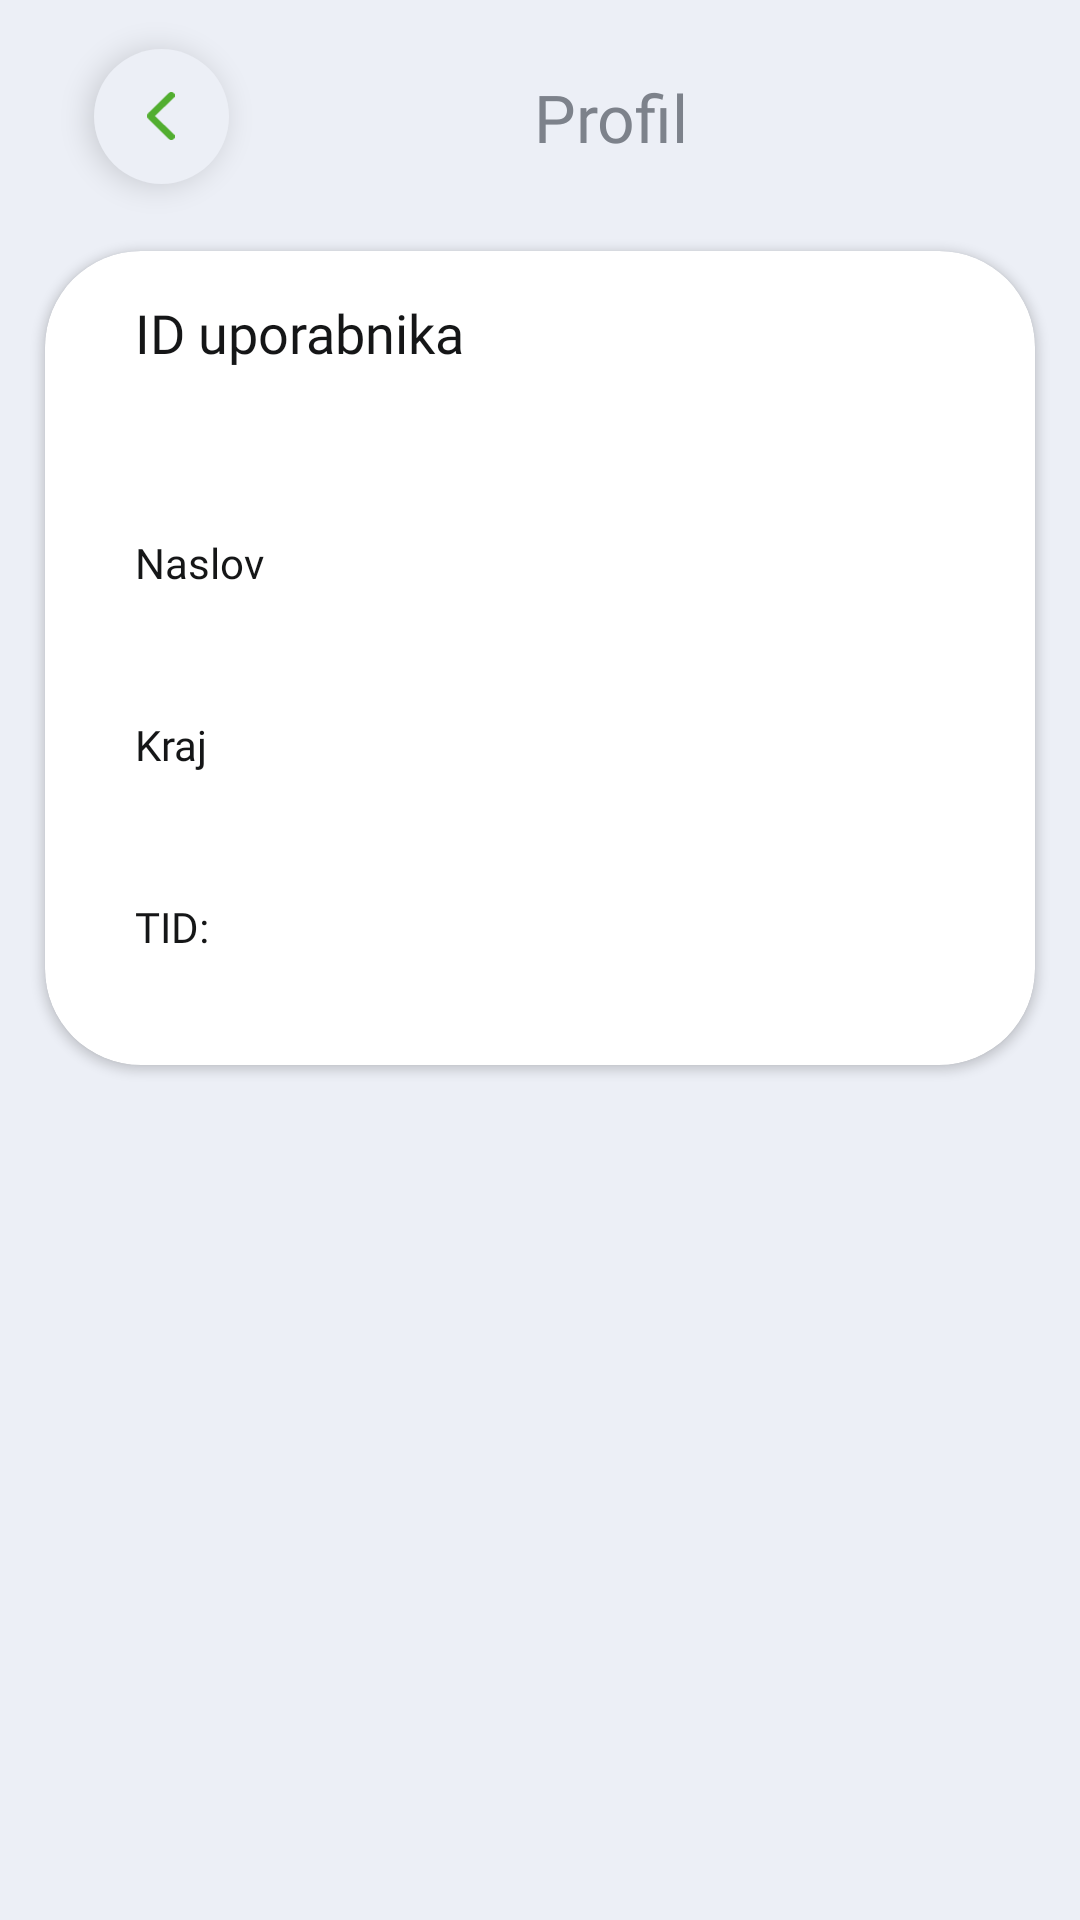

The Android layout XML behind this screen, and the referenced resources:
<!-- AndroidManifest.xml: activity theme AppTheme3 -->
<!-- res/layout/activity_profiledetails.xml -->
<?xml version="1.0" encoding="utf-8"?>
<layout xmlns:tools="http://schemas.android.com/tools"
    xmlns:app="http://schemas.android.com/apk/res-auto"
    xmlns:android="http://schemas.android.com/apk/res/android">
    <androidx.constraintlayout.widget.ConstraintLayout
        android:layout_width="match_parent"
        android:layout_height="match_parent"
        android:background="#ECEFF6"
        tools:context=".activities.ProfileDetailsActivity">

        <com.google.android.material.floatingactionbutton.FloatingActionButton
            android:id="@+id/back"
            android:layout_width="wrap_content"
            android:layout_height="wrap_content"
            app:srcCompat="@drawable/icon_back"
            app:tint="@color/colorPrimary"
            android:tint="@color/colorPrimary"
            android:backgroundTint="@color/backgroundAmount"
            app:fabCustomSize="45dp"
            app:maxImageSize="16dp"
            android:layout_marginStart="@dimen/margin_big"
            android:layout_marginTop="@dimen/margin"
            app:borderWidth="0dp"
            app:layout_constraintTop_toTopOf="parent"
            app:layout_constraintLeft_toLeftOf="parent"/>

        <TextView
            android:id="@+id/labelProfile"
            android:layout_width="0dp"
            android:layout_height="wrap_content"
            app:layout_constraintTop_toTopOf="@id/back"
            android:text="@string/label_profile"
            android:layout_marginEnd="@dimen/profile_margin"
            android:fontFamily="@font/ss3black"
            android:textSize="22sp"
            android:gravity="center_horizontal"
            android:textColor="@color/global_grey"
            app:layout_constraintBottom_toBottomOf="@id/back"
            app:layout_constraintStart_toEndOf="@id/back"
            app:layout_constraintEnd_toEndOf="parent"/>

        <androidx.cardview.widget.CardView
            android:layout_width="match_parent"
            android:layout_height="wrap_content"
            app:layout_constraintStart_toStartOf="parent"
            android:layout_marginStart="@dimen/margin_default"
            android:layout_marginEnd="@dimen/margin_default"
            android:layout_marginTop="@dimen/margin_big"
            app:cardCornerRadius="32dp"
            app:layout_constraintTop_toBottomOf="@+id/labelProfile">

            <androidx.constraintlayout.widget.ConstraintLayout
                android:layout_width="match_parent"
                android:layout_height="wrap_content">

                <TextView
                    android:id="@+id/userIdLabel"
                    android:layout_width="wrap_content"
                    android:layout_height="wrap_content"
                    app:layout_constraintStart_toStartOf="parent"
                    app:layout_constraintTop_toTopOf="parent"
                    android:text="@string/label_terminal_name"
                    android:textSize="18sp"
                    android:fontFamily="@font/ss3regular"
                    android:textColor="@color/text_black"
                    android:layout_marginTop="@dimen/margin_default"
                    android:layout_marginStart="@dimen/margin_big"/>

                <TextView
                    android:id="@+id/userIdValue"
                    android:layout_width="wrap_content"
                    android:layout_height="wrap_content"
                    app:layout_constraintStart_toStartOf="parent"
                    app:layout_constraintTop_toBottomOf="@id/userIdLabel"
                    android:textSize="26sp"
                    android:fontFamily="@font/ss3black"
                    android:textColor="@color/colorPrimary"
                    android:layout_marginStart="@dimen/margin_big"/>

                <View
                    android:id="@+id/separator"
                    android:layout_width="match_parent"
                    android:layout_height="0.2dp"
                    android:background="@color/global_grey"
                    android:layout_marginTop="50dp"
                    android:visibility="gone"
                    app:layout_constraintTop_toBottomOf="@id/userIdValue"/>

                <TextView
                    android:id="@+id/addressLabel"
                    android:layout_width="wrap_content"
                    android:layout_height="wrap_content"
                    app:layout_constraintStart_toStartOf="parent"
                    app:layout_constraintTop_toBottomOf="@id/separator"
                    android:text="@string/label_address_profile"
                    android:textSize="14sp"
                    android:fontFamily="@font/ss3regular"
                    android:textColor="@color/text_black"
                    android:layout_marginStart="@dimen/margin_big"
                    android:layout_marginTop="@dimen/margin_top_profile_details_label"/>

                <TextView
                    android:id="@+id/addressValue"
                    android:layout_width="wrap_content"
                    android:layout_height="wrap_content"
                    app:layout_constraintStart_toStartOf="parent"
                    app:layout_constraintTop_toBottomOf="@+id/addressLabel"
                    android:textSize="16sp"
                    android:fontFamily="@font/ss3bold"
                    android:textColor="@color/text_black"
                    android:layout_marginStart="@dimen/margin_big"
                    />

                <TextView
                    android:id="@+id/cityLabel"
                    android:layout_width="wrap_content"
                    android:layout_height="wrap_content"
                    app:layout_constraintStart_toStartOf="parent"
                    app:layout_constraintTop_toBottomOf="@id/addressValue"
                    android:text="@string/label_city"
                    android:textSize="14sp"
                    android:fontFamily="@font/ss3regular"
                    android:textColor="@color/text_black"
                    android:layout_marginStart="@dimen/margin_big"
                    android:layout_marginTop="@dimen/margin_top_profile_details_label"/>

                <TextView
                    android:id="@+id/cityValue"
                    android:layout_width="wrap_content"
                    android:layout_height="wrap_content"
                    app:layout_constraintStart_toStartOf="parent"
                    app:layout_constraintTop_toBottomOf="@+id/cityLabel"
                    android:textSize="16sp"
                    android:fontFamily="@font/ss3bold"
                    android:textColor="@color/text_black"
                    android:layout_marginStart="@dimen/margin_big"/>

                <TextView
                    android:id="@+id/emailLAbel"
                    android:layout_width="wrap_content"
                    android:layout_height="wrap_content"
                    app:layout_constraintStart_toStartOf="parent"
                    app:layout_constraintTop_toBottomOf="@id/cityValue"
                    android:text="@string/label_terminal_id"
                    android:textSize="14sp"
                    android:fontFamily="@font/ss3regular"
                    android:textColor="@color/text_black"
                    android:layout_marginStart="@dimen/margin_big"
                    android:layout_marginTop="@dimen/margin_top_profile_details_label"/>

                <TextView
                    android:id="@+id/terminalValue"
                    android:layout_width="wrap_content"
                    android:layout_height="wrap_content"
                    app:layout_constraintStart_toStartOf="parent"
                    app:layout_constraintTop_toBottomOf="@+id/emailLAbel"
                    app:layout_constraintBottom_toBottomOf="parent"
                    android:textSize="16sp"
                    android:fontFamily="@font/ss3bold"
                    android:textColor="@color/text_black"
                    android:layout_marginStart="@dimen/margin_big"
                    android:layout_marginBottom="@dimen/margin"/>

                <TextView
                    android:id="@+id/ipsTerminalLabel"
                    android:layout_width="wrap_content"
                    android:layout_height="wrap_content"
                    app:layout_constraintStart_toStartOf="parent"
                    app:layout_constraintTop_toBottomOf="@id/terminalValue"
                    android:text="@string/label_ips_terminal_id"
                    android:textSize="@dimen/font_value_transaction"
                    android:visibility="gone"
                    android:fontFamily="@font/poppinsregular"
                    android:textColor="@color/bigLabelBlack"
                    android:layout_marginStart="@dimen/margin_default"
                    android:layout_marginTop="@dimen/margin_top_profile_details_label"/>

            </androidx.constraintlayout.widget.ConstraintLayout>

        </androidx.cardview.widget.CardView>

    </androidx.constraintlayout.widget.ConstraintLayout>
</layout>
<!-- resources referenced by this layout -->
<resources>
  <color name="backgroundAmount">#ECEFF6</color>
  <color name="bigLabelBlack">#323232</color>
  <color name="colorPrimary">#52AE30</color>
  <color name="global_grey">#7D828B</color>
  <color name="text_black">#151617</color>
  <dimen name="font_value_transaction">20sp</dimen>
  <dimen name="margin">15dp</dimen>
  <dimen name="margin_big">30dp</dimen>
  <dimen name="margin_default">9dp</dimen>
  <dimen name="margin_top_profile_details_label">0dp</dimen>
  <dimen name="profile_margin">30dp</dimen>
  <!-- drawable icon_back (drawable) -->
  <vector xmlns:android="http://schemas.android.com/apk/res/android"
      android:width="8dp"
      android:height="14dp"
      android:viewportWidth="8"
      android:viewportHeight="14">
    <path
        android:pathData="M7,13L1.121,7.283C1.043,7.208 1,7.106 1,7C1,6.894 1.043,6.792 1.121,6.717L7,1"
        android:strokeLineJoin="round"
        android:strokeWidth="2"
        android:fillColor="#00000000"
        android:strokeColor="@color/colorPrimary"
        android:strokeLineCap="round"/>
  </vector>
  <string name="label_address_profile">Naslov</string>
  <string name="label_city">Kraj</string>
  <string name="label_ips_terminal_id">FLIK Terminal ID</string>
  <string name="label_profile">Profil</string>
  <string name="label_terminal_id">TID:</string>
  <string name="label_terminal_name">ID uporabnika</string>
  <style name="AppTheme3" parent="Theme.MaterialComponents.Light.NoActionBar">
          
          <item name="colorPrimary">@color/colorPrimary</item>
          <item name="colorPrimaryDark">@color/white</item>
          <item name="colorAccent">@color/colorAccent</item>
      </style>
  <color name="white">#FFFFFF</color>
  <color name="colorAccent">#52AE30</color>
</resources>
